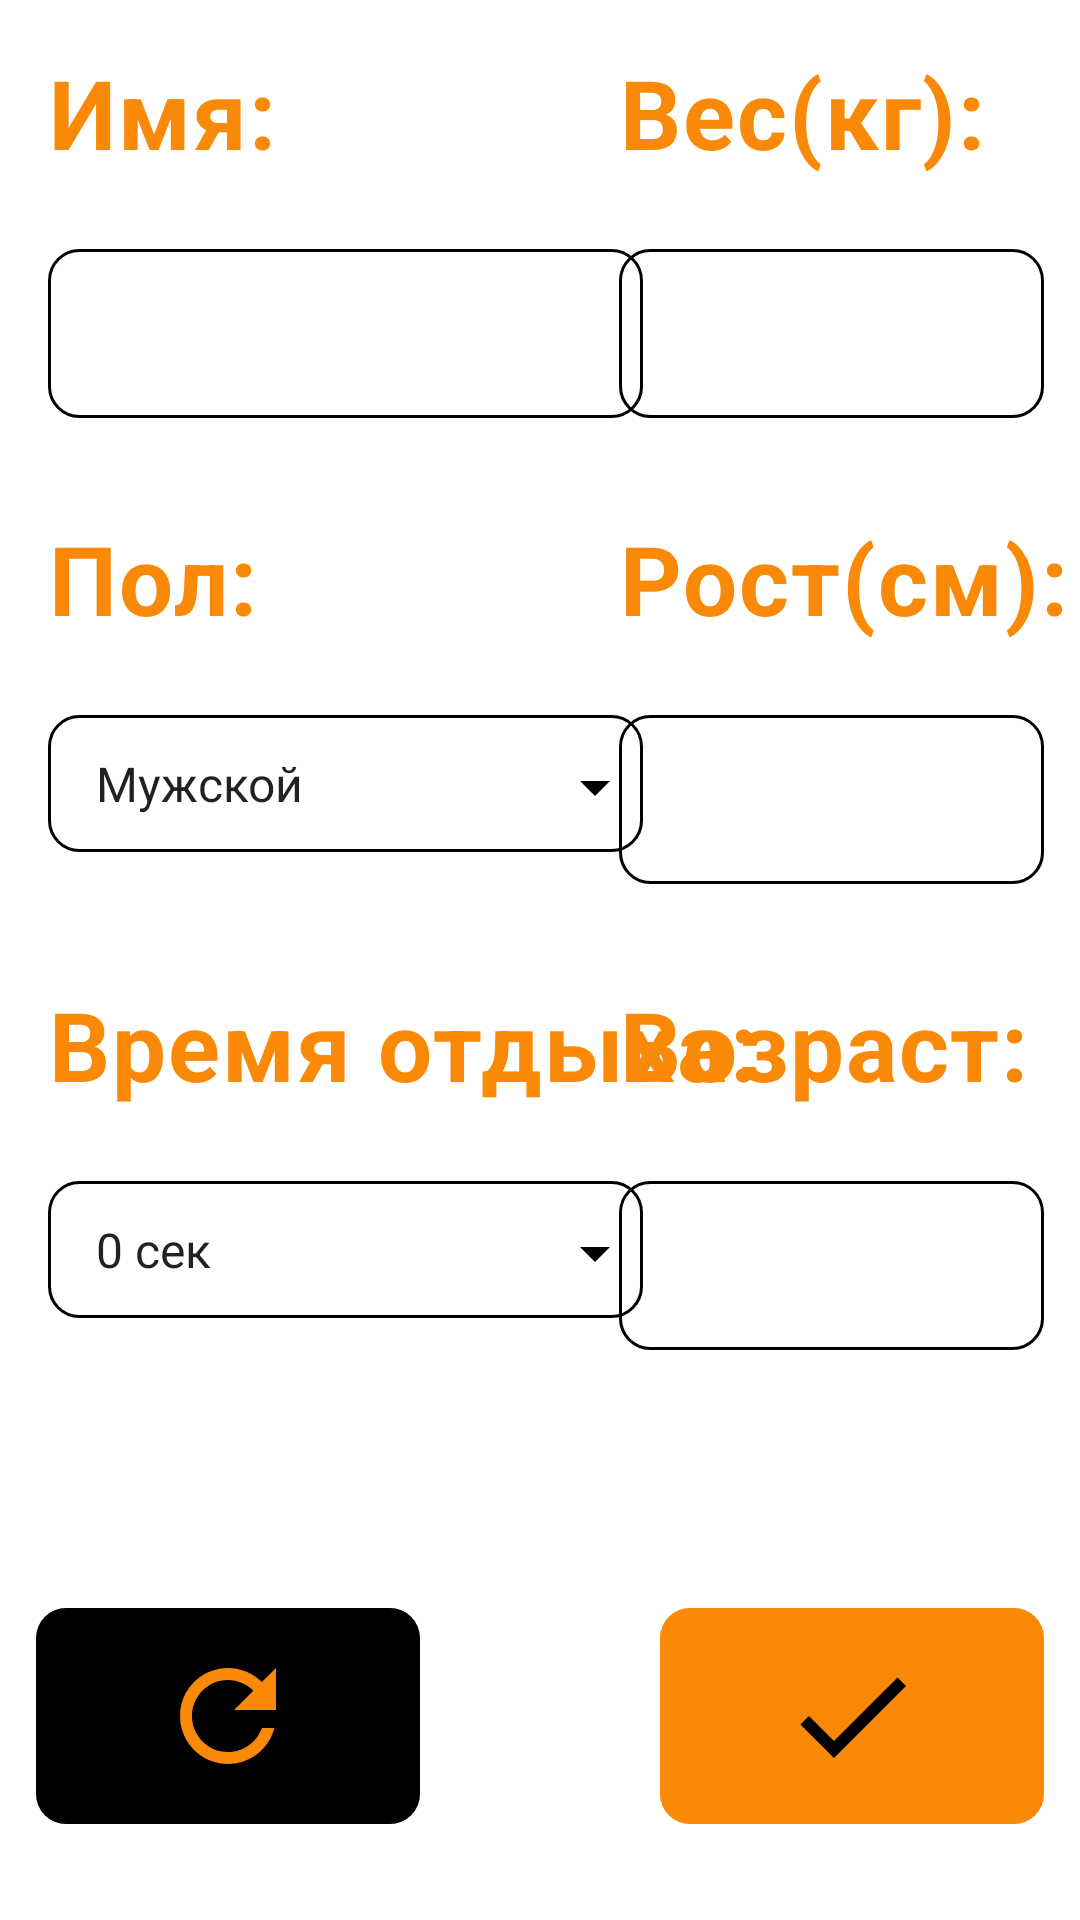

Layout XML and referenced resources for this Android screen:
<!-- AndroidManifest.xml: application theme Theme.Workout_At_home -->
<!-- res/layout/fragment_settings.xml -->
<?xml version="1.0" encoding="utf-8"?>
<androidx.constraintlayout.widget.ConstraintLayout xmlns:android="http://schemas.android.com/apk/res/android"
    xmlns:app="http://schemas.android.com/apk/res-auto"
    android:layout_width="match_parent"
    android:layout_height="match_parent"
    xmlns:tools="http://schemas.android.com/tools">

    <TextView
        android:id="@+id/tv_user_name"
        style="@style/TextViewStyleSettings"
        android:layout_width="wrap_content"
        android:layout_height="wrap_content"
        android:layout_marginStart="16dp"
        android:layout_marginTop="16dp"
        android:text="@string/name_s"
        app:layout_constraintStart_toStartOf="parent"
        app:layout_constraintTop_toTopOf="parent" />
    <EditText
        style="@style/EditTextStyleSettings"
        android:id="@+id/et_user_name"
        android:layout_width="wrap_content"
        android:layout_height="wrap_content"
        android:background="@drawable/et_shape_settings"
        android:layout_marginTop="24dp"
        android:ems="7"
        app:layout_constraintTop_toBottomOf="@id/tv_user_name"
        app:layout_constraintStart_toStartOf="@id/tv_user_name"
        tools:text="Алексей" />
    <ImageView
        android:layout_width="0dp"
        android:layout_height="2dp"
        android:src="@drawable/black_line"
        android:layout_marginTop="40dp"
        android:layout_marginStart="8dp"
        android:layout_marginEnd="8dp"
        app:layout_constraintTop_toTopOf="@id/et_user_name"
        app:layout_constraintStart_toStartOf="@id/et_user_name"
        app:layout_constraintEnd_toEndOf="@id/et_user_name"/>

    <TextView
        android:id="@+id/tv_user_weight"
        style="@style/TextViewStyleSettings"
        android:layout_width="wrap_content"
        android:layout_height="wrap_content"
        android:text="@string/weight_s"
        app:layout_constraintStart_toStartOf="@id/et_user_weight"
        app:layout_constraintTop_toTopOf="@id/tv_user_name" />
    <EditText
        style="@style/EditTextStyleSettings"
        android:id="@+id/et_user_weight"
        android:layout_width="wrap_content"
        android:layout_height="wrap_content"
        android:background="@drawable/et_shape_settings"
        android:layout_marginEnd="12dp"
        android:ems="5"
        app:layout_constraintTop_toTopOf="@id/et_user_name"
        app:layout_constraintEnd_toEndOf="parent"
        tools:text="75" />
    <ImageView
        android:layout_width="0dp"
        android:layout_height="2dp"
        android:src="@drawable/black_line"
        android:layout_marginTop="40dp"
        android:layout_marginStart="8dp"
        android:layout_marginEnd="8dp"
        app:layout_constraintTop_toTopOf="@id/et_user_weight"
        app:layout_constraintStart_toStartOf="@id/et_user_weight"
        app:layout_constraintEnd_toEndOf="@id/et_user_weight"/>

    <TextView
        android:id="@+id/tv_user_sex"
        style="@style/TextViewStyleSettings"
        android:layout_width="wrap_content"
        android:layout_height="wrap_content"
        android:text="@string/sex"
        android:layout_marginTop="32dp"
        app:layout_constraintStart_toStartOf="@id/et_user_name"
        app:layout_constraintTop_toBottomOf="@id/et_user_name"/>

    <Spinner
        android:id="@+id/spinner_sex"
        android:layout_width="0dp"
        android:layout_height="wrap_content"
        android:layout_marginTop="24dp"
        android:paddingTop="12dp"
        android:paddingStart="8dp"
        android:paddingBottom="12dp"
        android:background="@drawable/et_shape_settings"
        android:entries="@array/sex"
        app:layout_constraintEnd_toEndOf="@id/et_user_name"
        app:layout_constraintStart_toStartOf="@id/et_user_name"
        app:layout_constraintTop_toBottomOf="@id/tv_user_sex"
        tools:ignore="RtlSymmetry" />
    <ImageView
        android:layout_width="wrap_content"
        android:layout_height="wrap_content"
        android:src="@drawable/ic_baseline_arrow_drop_down_24"
        app:layout_constraintTop_toTopOf="@id/spinner_sex"
        app:layout_constraintEnd_toEndOf="@id/spinner_sex"
        android:layout_marginEnd="4dp"
        android:layout_marginTop="12dp"/>

    <TextView
        android:id="@+id/tv_user_height"
        style="@style/TextViewStyleSettings"
        android:layout_width="wrap_content"
        android:layout_height="wrap_content"
        android:text="@string/height_s"
        app:layout_constraintStart_toStartOf="@id/et_user_weight"
        app:layout_constraintTop_toTopOf="@id/tv_user_sex" />
    <EditText
        style="@style/EditTextStyleSettings"
        android:id="@+id/et_user_height"
        android:layout_width="wrap_content"
        android:layout_height="wrap_content"
        android:background="@drawable/et_shape_settings"
        android:layout_marginEnd="12dp"
        android:ems="5"
        app:layout_constraintTop_toTopOf="@id/spinner_sex"
        app:layout_constraintEnd_toEndOf="parent"
        tools:text="176" />
    <ImageView
        android:layout_width="0dp"
        android:layout_height="2dp"
        android:src="@drawable/black_line"
        android:layout_marginTop="40dp"
        android:layout_marginStart="8dp"
        android:layout_marginEnd="8dp"
        app:layout_constraintTop_toTopOf="@id/et_user_height"
        app:layout_constraintStart_toStartOf="@id/et_user_height"
        app:layout_constraintEnd_toEndOf="@id/et_user_height"/>
    <TextView
        android:id="@+id/tv_user_age"
        style="@style/TextViewStyleSettings"
        android:layout_width="wrap_content"
        android:layout_height="wrap_content"
        android:layout_marginTop="32dp"
        android:text="@string/age_s"
        app:layout_constraintStart_toStartOf="@id/et_user_weight"
        app:layout_constraintTop_toBottomOf="@id/et_user_height" />
    <EditText
        style="@style/EditTextStyleSettings"
        android:id="@+id/et_user_age"
        android:layout_width="wrap_content"
        android:layout_height="wrap_content"
        android:background="@drawable/et_shape_settings"
        android:layout_marginEnd="12dp"
        android:ems="5"
        android:layout_marginTop="24dp"
        app:layout_constraintTop_toBottomOf="@id/tv_user_age"
        app:layout_constraintEnd_toEndOf="parent"
        tools:text="17" />
    <ImageView
        android:layout_width="0dp"
        android:layout_height="2dp"
        android:src="@drawable/black_line"
        android:layout_marginTop="40dp"
        android:layout_marginStart="8dp"
        android:layout_marginEnd="8dp"
        app:layout_constraintTop_toTopOf="@id/et_user_age"
        app:layout_constraintStart_toStartOf="@id/et_user_age"
        app:layout_constraintEnd_toEndOf="@id/et_user_age"/>

    <TextView
        android:id="@+id/tv_rest_time"
        style="@style/TextViewStyleSettings"
        android:layout_width="wrap_content"
        android:layout_height="wrap_content"
        android:text="@string/rest_time"
        app:layout_constraintStart_toStartOf="@id/spinner_rest_time"
        app:layout_constraintTop_toTopOf="@id/tv_user_age"/>
    <Spinner
        android:id="@+id/spinner_rest_time"
        android:layout_width="0dp"
        android:layout_height="wrap_content"
        android:paddingTop="12dp"
        android:paddingStart="8dp"
        android:paddingBottom="12dp"
        android:background="@drawable/et_shape_settings"
        android:entries="@array/res_time"
        app:layout_constraintEnd_toEndOf="@id/et_user_name"
        app:layout_constraintStart_toStartOf="@id/et_user_name"
        app:layout_constraintTop_toTopOf="@id/et_user_age"
        tools:ignore="RtlSymmetry" />
    <ImageView
        android:layout_width="wrap_content"
        android:layout_height="wrap_content"
        android:src="@drawable/ic_baseline_arrow_drop_down_24"
        app:layout_constraintTop_toTopOf="@id/spinner_rest_time"
        app:layout_constraintEnd_toEndOf="@id/spinner_rest_time"
        android:layout_marginEnd="4dp"
        android:layout_marginTop="12dp"/>

    <ImageButton
        android:id="@+id/button_reset"
        android:layout_width="wrap_content"
        android:layout_height="wrap_content"
        android:layout_marginStart="12dp"
        android:layout_marginBottom="32dp"
        android:paddingBottom="12dp"
        android:paddingTop="12dp"
        android:paddingStart="40dp"
        android:paddingEnd="40dp"
        app:layout_constraintBottom_toBottomOf="parent"
        app:layout_constraintStart_toStartOf="parent"
        android:background="@drawable/button_refresh_shape"
        android:src="@drawable/ic_baseline_refresh_48"/>

    <ImageButton
        android:id="@+id/button_apply"
        android:layout_width="wrap_content"
        android:layout_height="wrap_content"
        app:layout_constraintBottom_toBottomOf="parent"
        app:layout_constraintEnd_toEndOf="parent"
        android:layout_marginEnd="12dp"
        android:layout_marginBottom="32dp"
        android:paddingBottom="12dp"
        android:paddingTop="12dp"
        android:paddingStart="40dp"
        android:paddingEnd="40dp"
        android:background="@drawable/button_apply_shape"
        android:src="@drawable/ic_baseline_check_48"/>

</androidx.constraintlayout.widget.ConstraintLayout>
<!-- resources referenced by this layout -->
<resources>
  <string-array name="res_time">
          <item>0 сек</item>
          <item>10 сек</item>
          <item>20 сек</item>
          <item>30 сек</item>
          <item>40 сек</item>
          <item>60 сек</item>
      </string-array>
  <string-array name="sex">
          <item>Мужской</item>
          <item>Женский</item>
      </string-array>
  <!-- drawable button_apply_shape (drawable) -->
  <?xml version="1.0" encoding="utf-8"?>
  <shape xmlns:android="http://schemas.android.com/apk/res/android"
      android:shape="rectangle">
      <solid android:color="@color/main_text_color"/>
      <corners android:radius="10dp" />
  </shape>
  <!-- drawable button_refresh_shape (drawable) -->
  <?xml version="1.0" encoding="utf-8"?>
  <shape xmlns:android="http://schemas.android.com/apk/res/android"
      android:shape="rectangle">
  <solid android:color="@color/black"/>
      <corners android:radius="10dp" />
  </shape>
  <!-- drawable et_shape_settings (drawable) -->
  <?xml version="1.0" encoding="utf-8"?>
  <shape xmlns:android="http://schemas.android.com/apk/res/android"
      android:shape="rectangle">
  <stroke android:color="@color/black"
      android:width="1dp"/>
      <corners android:radius="10dp"/>
  </shape>
  <!-- drawable ic_baseline_arrow_drop_down_24 (drawable) -->
  <vector xmlns:android="http://schemas.android.com/apk/res/android"
      android:width="24dp"
      android:height="24dp"
      android:viewportWidth="24"
      android:viewportHeight="24"
      android:tint="?attr/colorOnSecondary">
    <path
        android:fillColor="@android:color/white"
        android:pathData="M7,10l5,5 5,-5z"/>
  </vector>
  <!-- drawable ic_baseline_check_48 (drawable) -->
  <vector xmlns:android="http://schemas.android.com/apk/res/android"
      android:width="48dp"
      android:height="48dp"
      android:tint="?attr/colorOnSecondary"
      android:viewportWidth="24"
      android:viewportHeight="24">
      <path
          android:fillColor="@android:color/white"
          android:pathData="M9,16.17L4.83,12l-1.42,1.41L9,19 21,7l-1.41,-1.41z" />
  </vector>
  <!-- drawable ic_baseline_refresh_48 (drawable) -->
  <vector android:height="48dp" android:tint="#F98906"
      android:viewportHeight="24" android:viewportWidth="24"
      android:width="48dp" xmlns:android="http://schemas.android.com/apk/res/android">
      <path android:fillColor="@android:color/white" android:pathData="M17.65,6.35C16.2,4.9 14.21,4 12,4c-4.42,0 -7.99,3.58 -7.99,8s3.57,8 7.99,8c3.73,0 6.84,-2.55 7.73,-6h-2.08c-0.82,2.33 -3.04,4 -5.65,4 -3.31,0 -6,-2.69 -6,-6s2.69,-6 6,-6c1.66,0 3.14,0.69 4.22,1.78L13,11h7V4l-2.35,2.35z"/>
  </vector>
  <string name="age_s">Возраст:</string>
  <string name="height_s">Рост(см):</string>
  <string name="name_s">Имя:</string>
  <string name="rest_time">Время отдыха:</string>
  <string name="sex">Пол:</string>
  <string name="weight_s">Вес(кг):</string>
  <style name="EditTextStyleSettings">
          <item name="fontFamily">@font/teko</item>
          <item name="android:textColor">@color/main_text_color</item>
          <item name="android:textSize">24sp</item>
          <item name="android:lines">1</item>
          <item name="android:paddingStart">12dp</item>
          <item name="android:paddingBottom">12dp</item>
          <item name="android:paddingTop">12dp</item>
      </style>
  <style name="TextViewStyleSettings">
          <item name="fontFamily">@font/teko</item>
          <item name="android:textColor">@color/main_text_color</item>
          <item name="android:textSize">32sp</item>
          <item name="android:textStyle">bold</item>
          <item name="android:letterSpacing">0.02</item>
      </style>
  <color name="main_text_color">#F98906</color>
  <color name="black">#FF000000</color>
  <color name="gray">#686868</color>
  <color name="white">#FFFFFFFF</color>
  <color name="teal_200">#FF03DAC5</color>
  <color name="teal_700">#FF018786</color>
</resources>
